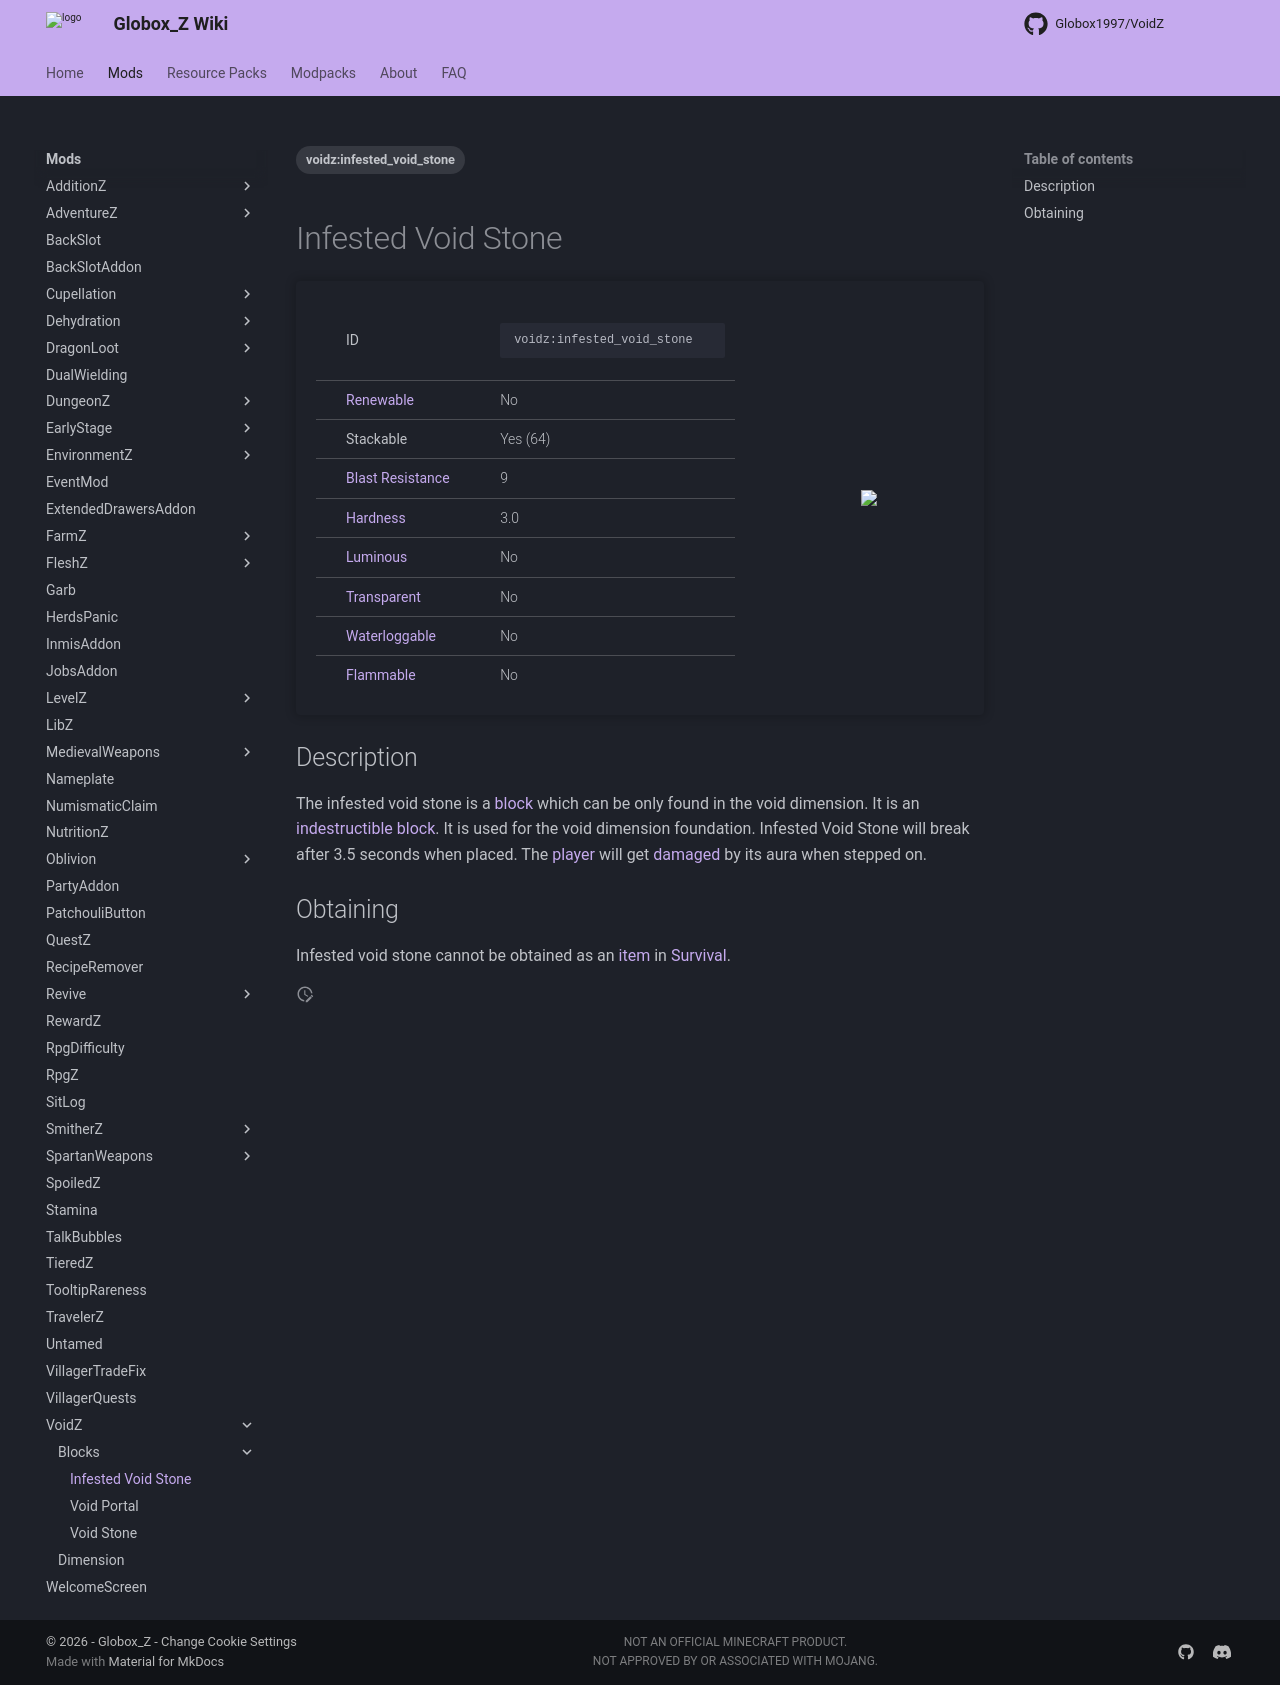

repository: Globox1997/wiki · page: mods/VoidZ/Blocks/Infested_Void_Stone/index.html · generator: mkdocs

---
title: Infested Void Stone
project: voidz
summary: voidz block infested void stone
tags:
    - voidz:infested_void_stone
---
# Infested Void Stone
<div class="main_table">
<div class="left_main_table">
<table class="left_table">
    <tbody>
        <tr>
            <td class="first-column">ID</td>
            <td class="second-column">
            ```
            voidz:infested_void_stone
            ```
            </td>
        </tr>
        <tr id="linear-top">
            <td class="first-column"><a href="https://minecraft.wiki/w/Renewable_resource" target="_blank">Renewable</a></td>
            <td class="second-column">No</td>
        </tr>
        <tr id="linear-top">
            <td class="first-column">Stackable</td>
            <td class="second-column">Yes (64)</td>
        </tr>
        <tr id="linear-top">
            <td class="first-column"><a href="https://minecraft.wiki/w/Explosion#Blast_resistance" target="_blank">Blast Resistance</a></td>
            <td class="second-column">9</td>
        </tr>
        <tr id="linear-top">
            <td class="first-column"><a href="https://minecraft.wiki/w/Breaking#Blocks_by_hardness" target="_blank">Hardness</a></td>
            <td class="second-column">3.0</td>
        </tr>
        <tr id="linear-top">
            <td class="first-column"><a href="https://minecraft.wiki/w/Light" target="_blank">Luminous</a></td>
            <td class="second-column">No</td>
        </tr>
        <tr id="linear-top">
            <td class="first-column"><a href="https://minecraft.wiki/w/Opacity" target="_blank">Transparent</a></td>
            <td class="second-column">No</td>
        </tr>
        <tr id="linear-top">
            <td class="first-column"><a href="https://minecraft.wiki/w/Waterlogging" target="_blank">Waterloggable</a></td>
            <td class="second-column">No</td>
        </tr>
        <tr id="linear-top">
            <td class="first-column"><a href="https://minecraft.wiki/w/Fire#Burning_blocks" target="_blank">Flammable</a></td>
            <td class="second-column">No</td>
        </tr>
    </tbody>
</table>
</div>
    <img src="/wiki/assets/voidz/blocks/infested_void_stone.png" loading="lazy" class="right_img_table"/>
</div>

## Description
The infested void stone is a [block](https://minecraft.wiki/w/Block) which can be only found in the void dimension. It is an [indestructible](https://minecraft.wiki/w/Breaking) [block](https://minecraft.wiki/w/Block). It is used for the void dimension foundation. Infested Void Stone will break after 3.5 seconds when placed. The [player](https://minecraft.wiki/w/Player) will get [damaged](https://minecraft.wiki/w/Damage) by its aura when stepped on.

## Obtaining
Infested void stone cannot be obtained as an [item](https://minecraft.wiki/w/Item) in [Survival](https://minecraft.wiki/w/Survival).
